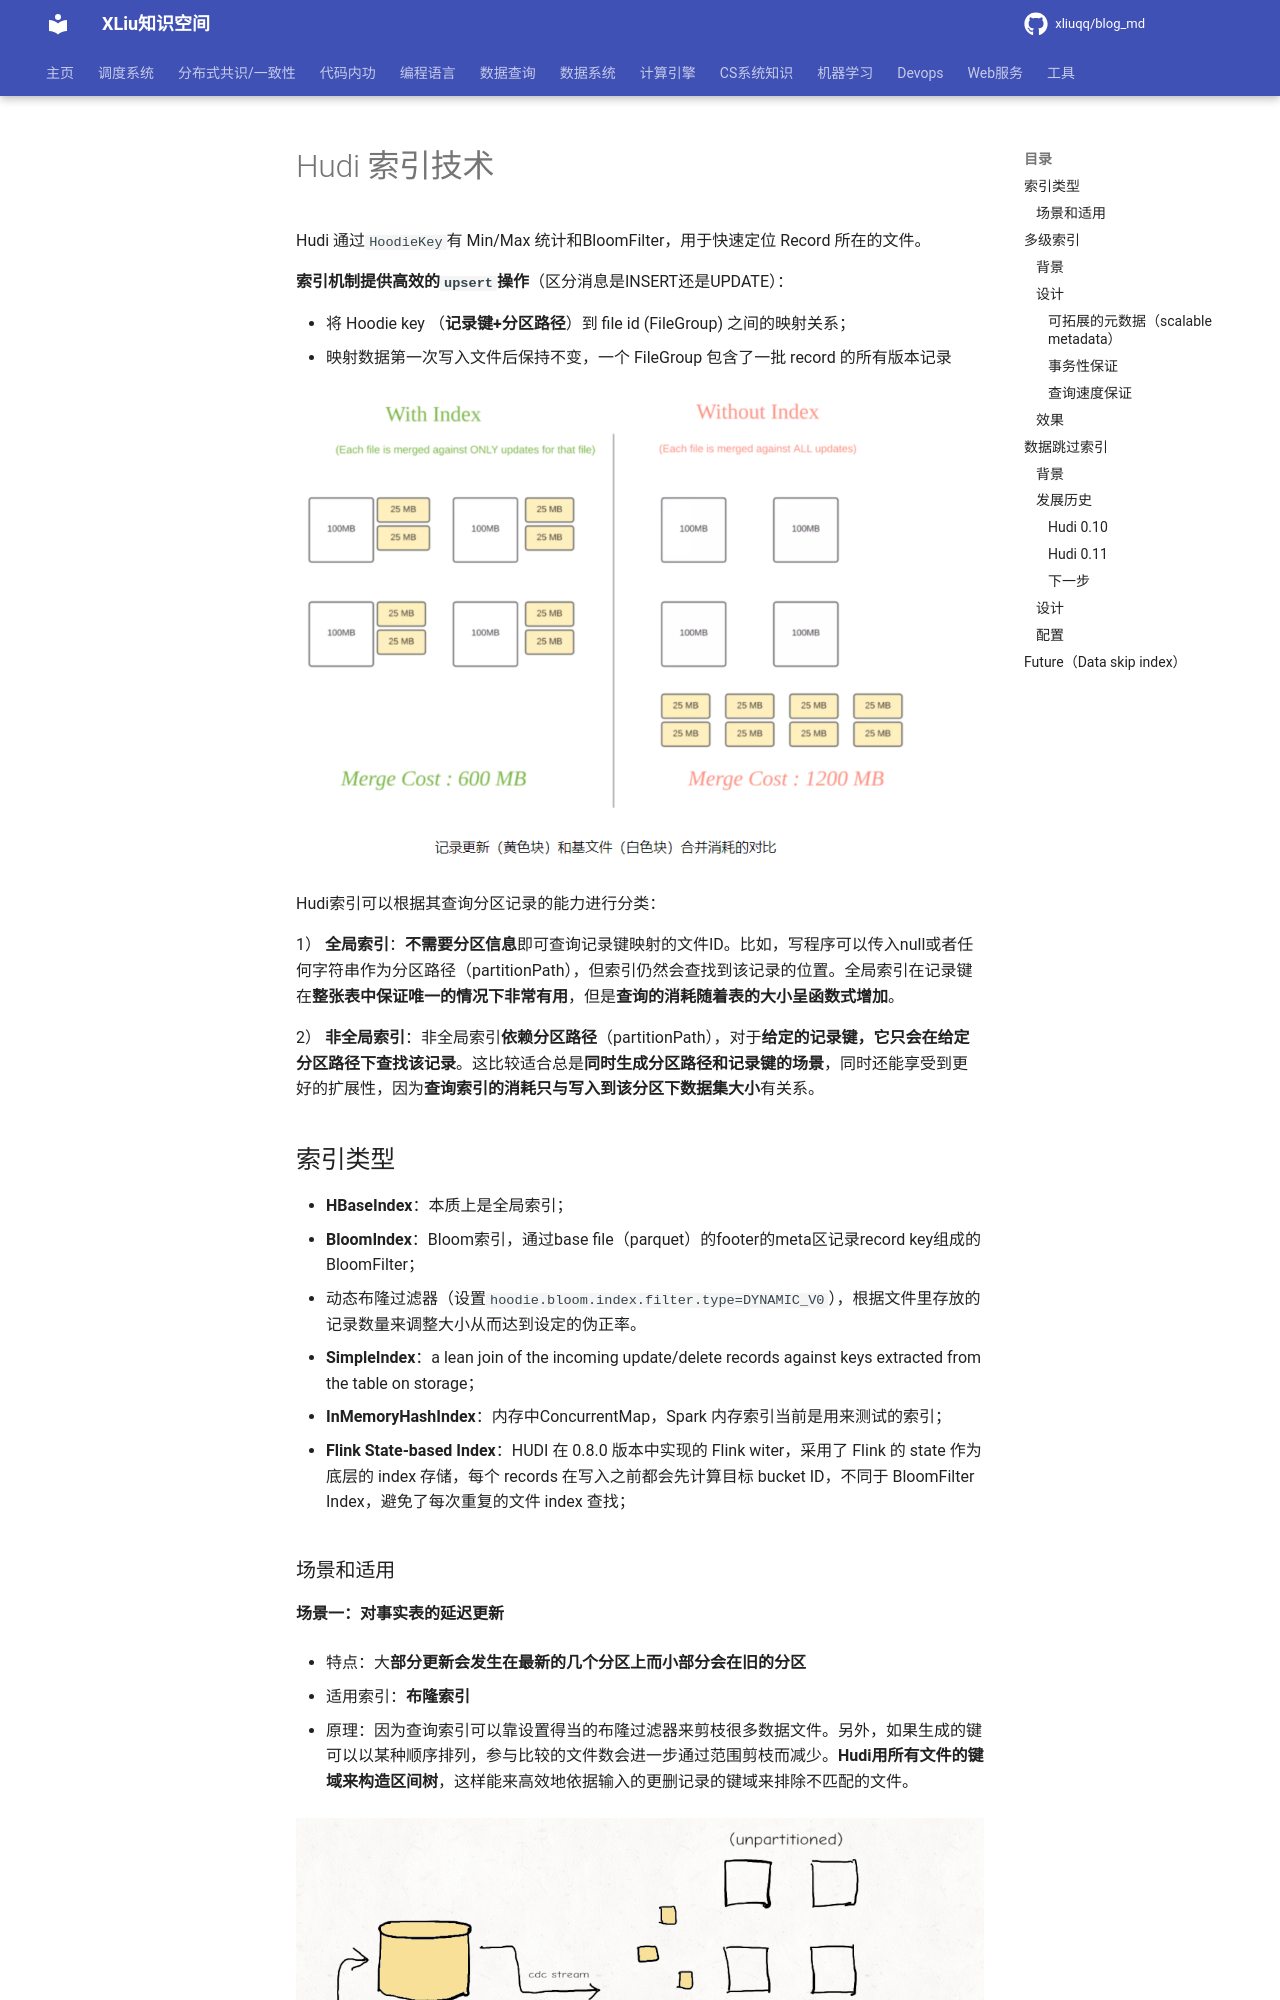

repository: xliuqq/blog_md · page: data_system/data_lake/apache_hudi/index.html · generator: mkdocs

# Hudi 索引技术

Hudi 通过`HoodieKey`有 Min/Max 统计和BloomFilter，用于快速定位 Record 所在的文件。

**索引机制提供高效的`upsert`操作**（区分消息是INSERT还是UPDATE）：

- 将 Hoodie key （**记录键+分区路径**）到 file id (FileGroup) 之间的映射关系；
- 映射数据第一次写入文件后保持不变，一个 FileGroup 包含了一批 record 的所有版本记录

![image.png](pics/1634262176627-df874e73-b984-43dc-b497-7a4893a44d07.png)

Hudi索引可以根据其查询分区记录的能力进行分类：

1） **全局索引**：**不需要分区信息**即可查询记录键映射的文件ID。比如，写程序可以传入null或者任何字符串作为分区路径（partitionPath），但索引仍然会查找到该记录的位置。全局索引在记录键在**整张表中保证唯一的情况下非常有用**，但是**查询的消耗随着表的大小呈函数式增加**。

2） **非全局索引**：非全局索引**依赖分区路径**（partitionPath），对于**给定的记录键，它只会在给定分区路径下查找该记录**。这比较适合总是**同时生成分区路径和记录键的场景**，同时还能享受到更好的扩展性，因为**查询索引的消耗只与写入到该分区下数据集大小**有关系。



## 索引类型

- **HBaseIndex**：本质上是全局索引；
- **BloomIndex**：Bloom索引，通过base file（parquet）的footer的meta区记录record key组成的BloomFilter；
  - 动态布隆过滤器（设置`hoodie.bloom.index.filter.type=DYNAMIC_V0`），根据文件里存放的记录数量来调整大小从而达到设定的伪正率。
- **SimpleIndex**：a lean join of the incoming update/delete records against keys extracted from the table on storage；
- **InMemoryHashIndex**：内存中ConcurrentMap，Spark 内存索引当前是用来测试的索引；

- **Flink State-based Index**：HUDI 在 0.8.0 版本中实现的 Flink witer，采用了 Flink 的 state 作为底层的 index 存储，每个 records 在写入之前都会先计算目标 bucket ID，不同于 BloomFilter Index，避免了每次重复的文件 index 查找；
